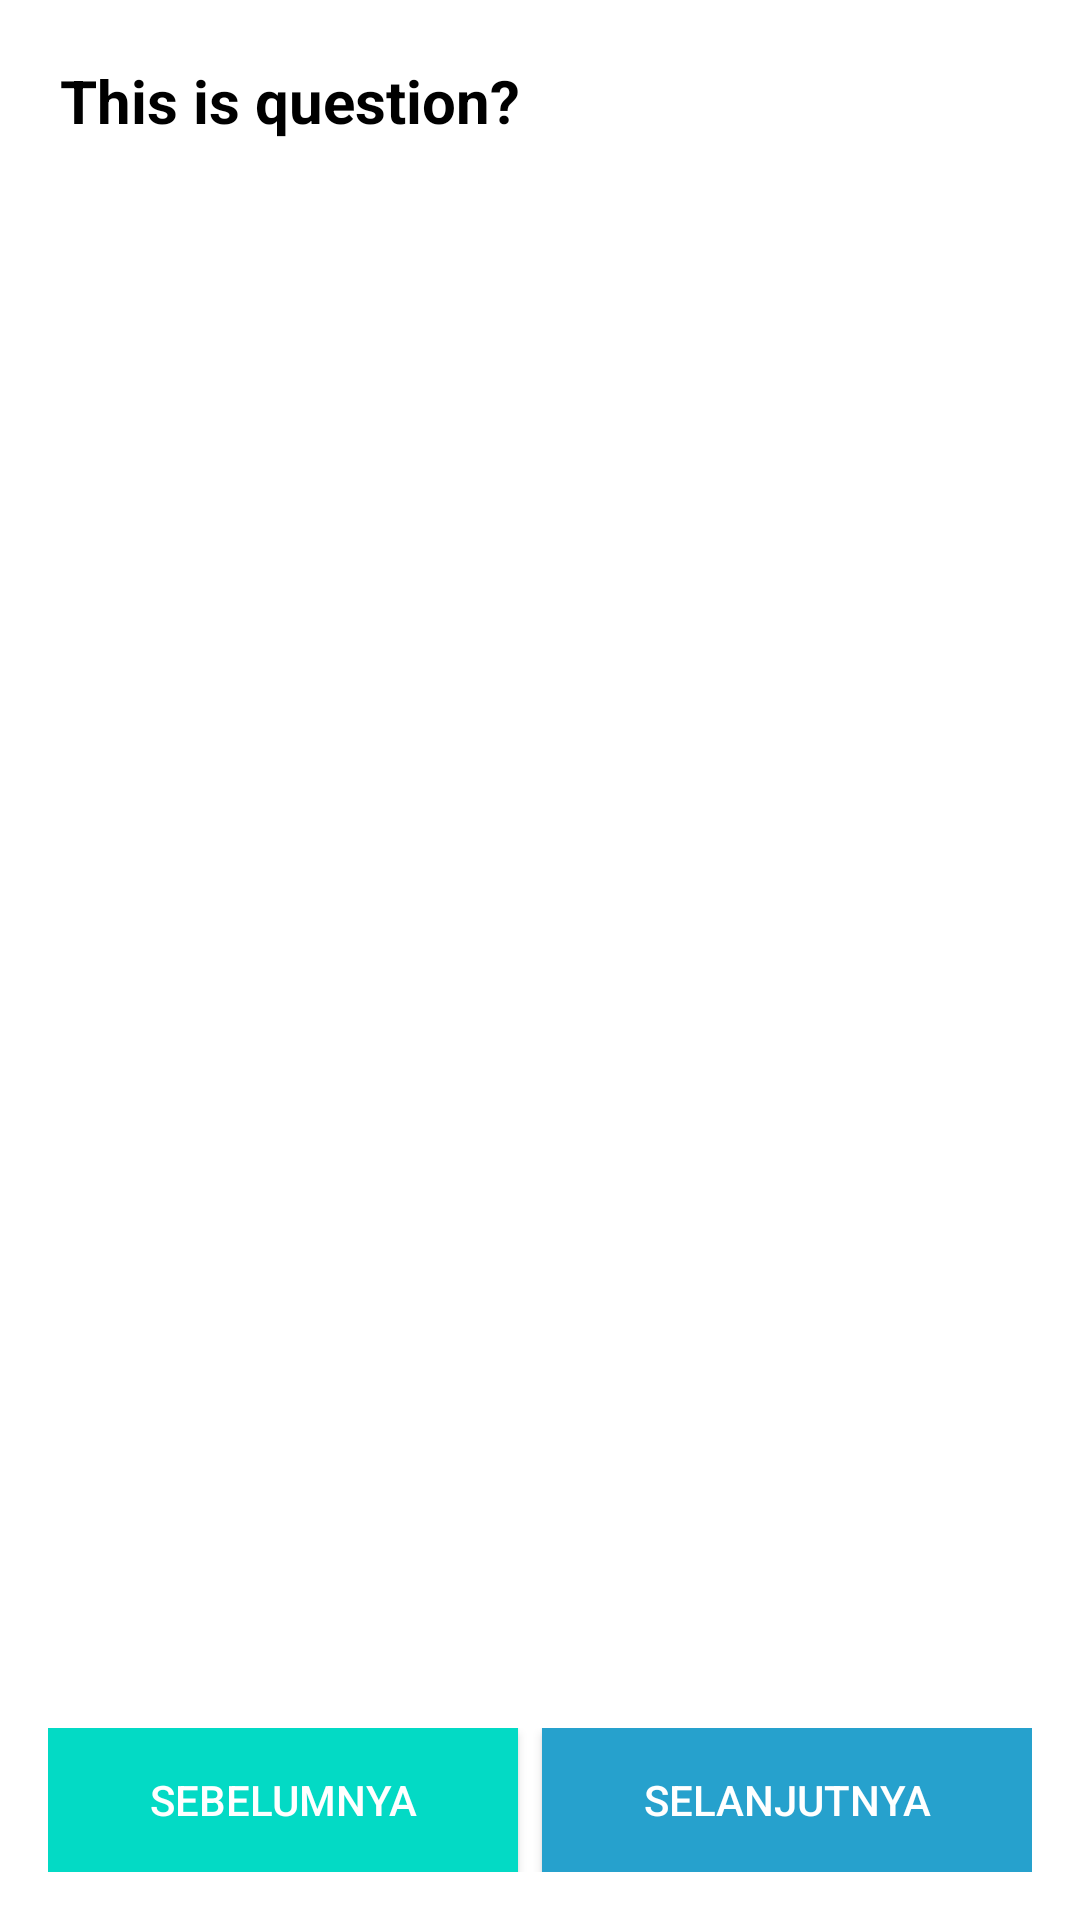

Write the Android layout XML for this screen, with the resource values it uses.
<!-- AndroidManifest.xml: application theme Theme.SiapJakorCovida.Light -->
<!-- res/layout/fragment_option.xml -->
<?xml version="1.0" encoding="utf-8"?>
<LinearLayout xmlns:android="http://schemas.android.com/apk/res/android"
    xmlns:tools="http://schemas.android.com/tools"
    android:layout_width="match_parent"
    android:layout_height="match_parent"
    android:orientation="vertical"
    android:background="@color/white"
    android:padding="16dp"
    tools:context=".OptionFragment">

    <TextView
        android:layout_width="wrap_content"
        android:layout_height="wrap_content"
        android:layout_margin="4dp"
        android:textSize="20dp"
        android:id="@+id/question"
        android:text="This is question?"
        android:textStyle="bold"
        android:textColor="@color/black" />

    <ListView
        android:layout_width="match_parent"
        android:layout_height="0dp"
        android:layout_weight="1"
        android:layout_marginTop="16dp"
        android:id="@+id/listview"/>

    <LinearLayout
        android:layout_width="match_parent"
        android:layout_height="wrap_content"
        android:orientation="horizontal"
        android:layout_marginTop="8dp"
        android:gravity="center">

        <androidx.appcompat.widget.AppCompatButton
            android:layout_width="wrap_content"
            android:layout_height="wrap_content"
            android:layout_weight="1"
            android:text="sebelumnya"
            android:layout_marginRight="4dp"
            android:background="@color/teal_200"
            android:textColor="@color/white"
            android:id="@+id/previous"/>

        <androidx.appcompat.widget.AppCompatButton
            android:layout_width="wrap_content"
            android:layout_height="wrap_content"
            android:layout_marginLeft="4dp"
            android:layout_weight="1"
            android:text="selanjutnya"
            android:background="@color/blue"
            android:textColor="@color/white"
            android:id="@+id/next"/>

    </LinearLayout>

</LinearLayout>
<!-- resources referenced by this layout -->
<resources>
  <color name="black">#FF000000</color>
  <color name="blue">#26A1CD</color>
  <color name="teal_200">#FF03DAC5</color>
  <color name="white">#FFFFFFFF</color>
  <style name="Theme.SiapJakorCovida.Light" parent="Theme.MaterialComponents.Light.NoActionBar">
          
          <item name="colorPrimary">@color/blue</item>
          <item name="colorPrimaryVariant">#2187AC</item>
          <item name="colorOnPrimary">@color/white</item>
          
          <item name="colorSecondary">@color/teal_200</item>
          <item name="colorSecondaryVariant">@color/teal_700</item>
          <item name="colorOnSecondary">@color/black</item>
          
          <item name="android:statusBarColor" tools:targetApi="21">?attr/colorPrimaryVariant</item>
          
      </style>
  <color name="teal_700">#FF018786</color>
</resources>
